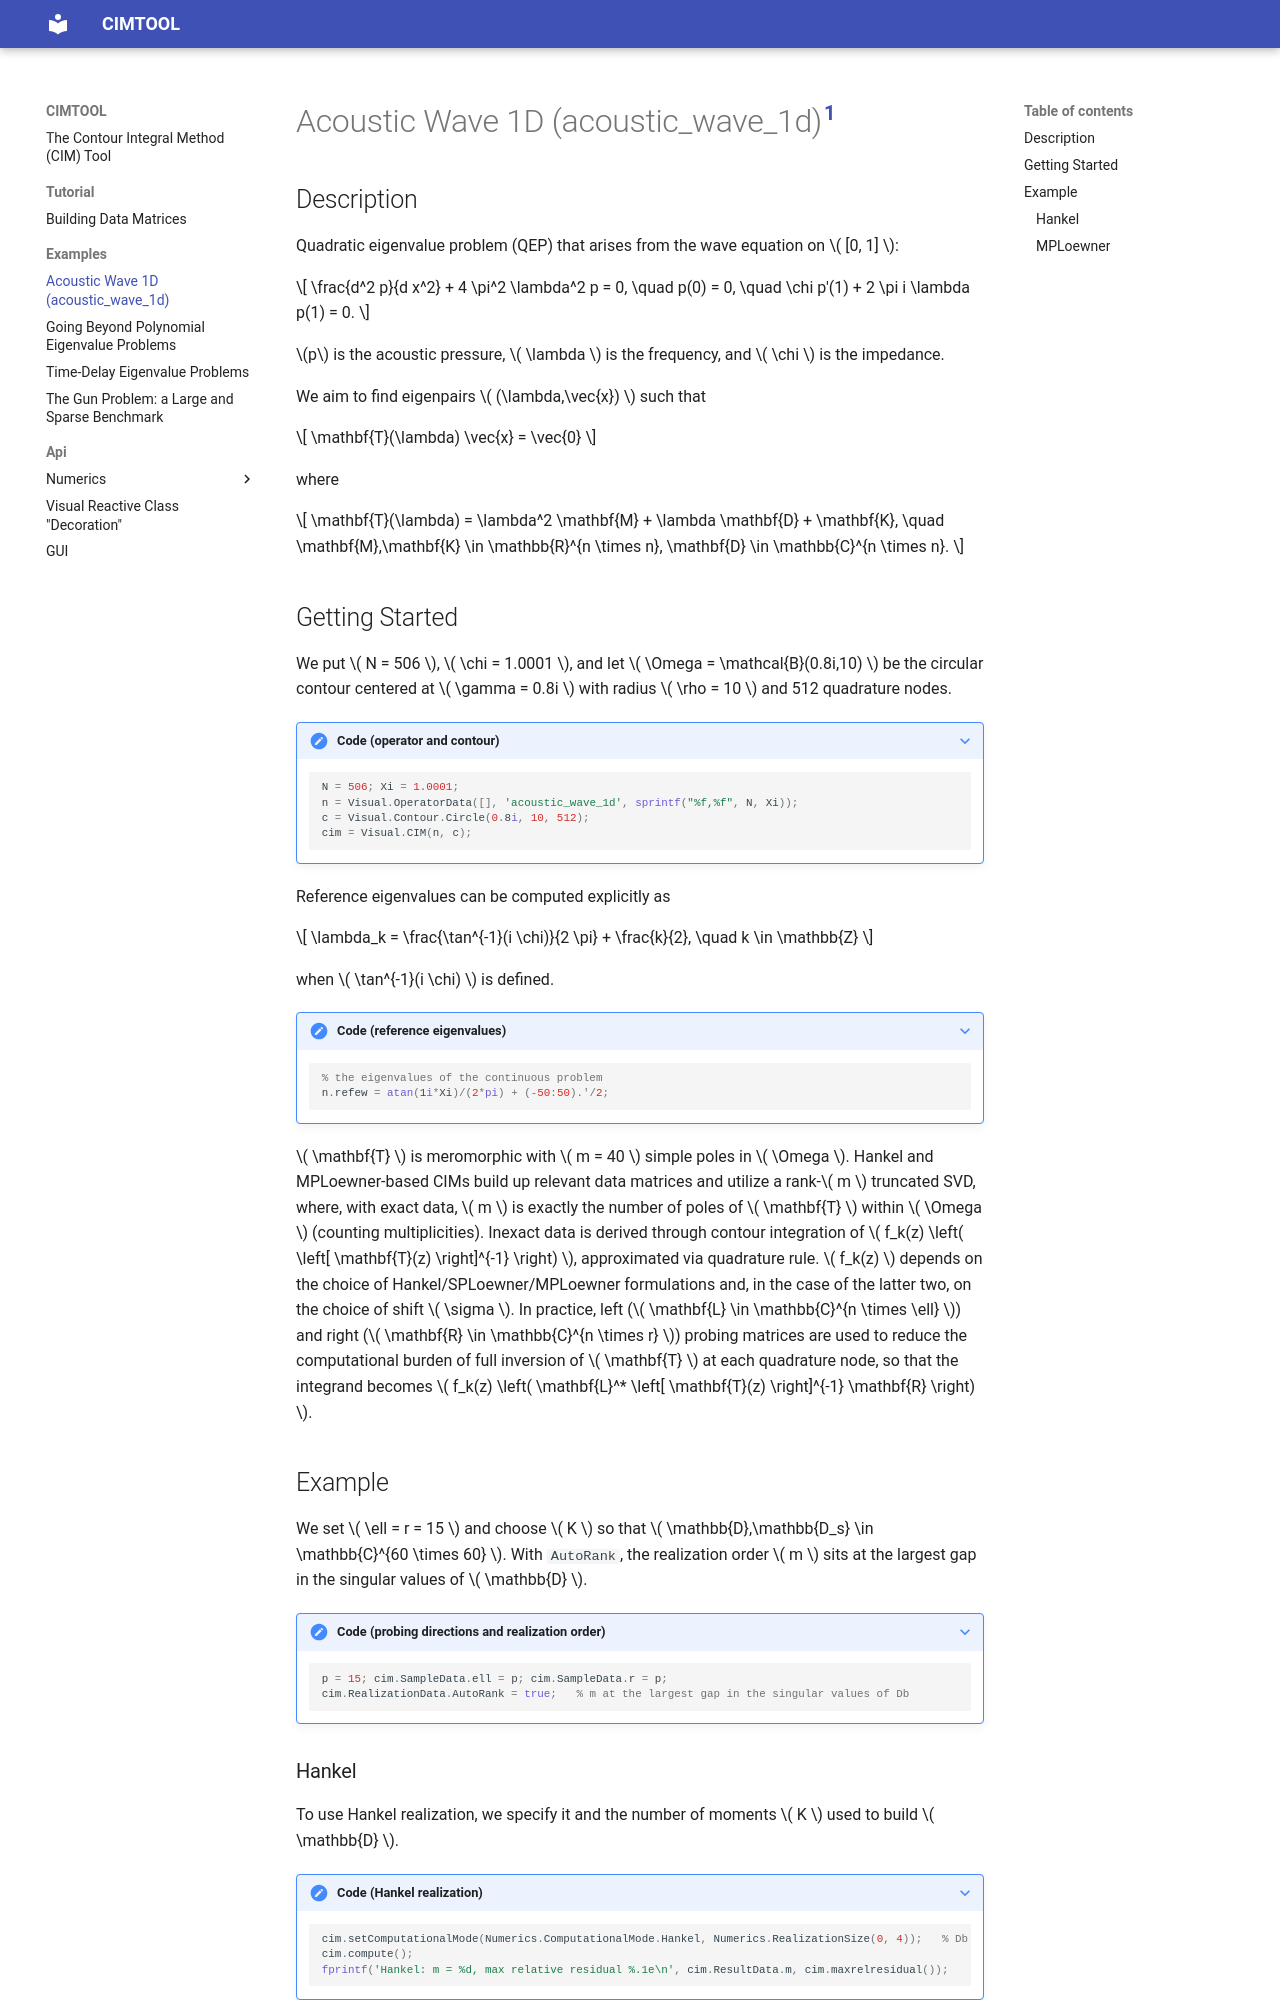

repository: dan123222123/CIMTOOL · page: examples/acoustic_wave_1d/index.html · generator: mkdocs


# Acoustic Wave 1D (acoustic_wave_1d)[^1]

## Description

Quadratic eigenvalue problem (QEP) that arises from the wave equation on \( [0, 1] \):

\[ \frac{d^2 p}{d x^2} + 4 \pi^2 \lambda^2 p = 0, \quad p(0) = 0, \quad \chi p'(1) + 2 \pi i \lambda p(1) = 0. \]

\(p\) is the acoustic pressure, \( \lambda \) is the frequency, and \( \chi \) is the impedance.

We aim to find eigenpairs \( (\lambda,\vec{x}) \) such that

\[ \mathbf{T}(\lambda) \vec{x} = \vec{0} \]

where

\[ \mathbf{T}(\lambda) = \lambda^2 \mathbf{M} + \lambda \mathbf{D} + \mathbf{K}, \quad \mathbf{M},\mathbf{K} \in \mathbb{R}^{n \times n}, \mathbf{D} \in \mathbb{C}^{n \times n}. \]

## Getting Started

We put \( N = 506 \), \( \chi = 1.0001 \), and let \( \Omega = \mathcal{B}(0.8i,10) \) be the circular contour centered at \( \gamma = 0.8i \) with radius \( \rho = 10 \) and 512 quadrature nodes.

???+ note "Code (operator and contour)"
    ``` matlab
    --8<-- "src/demos/acoustic_wave_1d.m:setup"
    ```

Reference eigenvalues can be computed explicitly as

\[ \lambda_k = \frac{\tan^{-1}(i \chi)}{2 \pi} + \frac{k}{2}, \quad k \in \mathbb{Z} \]

when \( \tan^{-1}(i \chi) \) is defined.

???+ note "Code (reference eigenvalues)"
    ``` matlab
    --8<-- "src/demos/acoustic_wave_1d.m:reference"
    ```

\( \mathbf{T} \) is meromorphic with \( m = 40 \) simple poles in \( \Omega \).
Hankel and MPLoewner-based CIMs build up relevant data matrices and utilize a rank-\( m \) truncated SVD, where, with exact data, \( m \) is exactly the number of poles of \( \mathbf{T} \) within \( \Omega \) (counting multiplicities).
Inexact data is derived through contour integration of \( f_k(z) \left( \left[ \mathbf{T}(z) \right]^{-1} \right) \), approximated via quadrature rule.
\( f_k(z) \) depends on the choice of Hankel/SPLoewner/MPLoewner formulations and, in the case of the latter two, on the choice of shift \( \sigma \).
In practice, left (\( \mathbf{L} \in \mathbb{C}^{n \times \ell} \)) and right (\( \mathbf{R} \in \mathbb{C}^{n \times r} \)) probing matrices are used to reduce the computational burden of full inversion of \( \mathbf{T} \) at each quadrature node, so that the integrand becomes \( f_k(z) \left( \mathbf{L}^* \left[ \mathbf{T}(z) \right]^{-1} \mathbf{R} \right) \).

## Example

We set \( \ell = r = 15 \) and choose \( K \) so that \( \mathbb{D},\mathbb{D_s} \in \mathbb{C}^{60 \times 60} \).
With `AutoRank`, the realization order \( m \) sits at the largest gap in the singular values of \( \mathbb{D} \).

???+ note "Code (probing directions and realization order)"
    ``` matlab
    --8<-- "src/demos/acoustic_wave_1d.m:parameters"
    ```

### Hankel

To use Hankel realization, we specify it and the number of moments \( K \) used to build \( \mathbb{D} \).

???+ note "Code (Hankel realization)"
    ``` matlab
    --8<-- "src/demos/acoustic_wave_1d.m:hankel"
    ```

The gap falls at \( m = 42 \): the 40 eigenvalues inside \( \Omega \) and two just outside it, at \( \pm 10.003 + 0.555i \).
The maximum relative residual (MRR) of the 42 computed eigenpairs is \( 1.9\times10^{-13} \).

<!---
/// admonition | Note
Since we previously computed `#!matlab CIM.SampleData`, `#!matlab CIM.compute()` only performs the system realization/spectral identification.
///
--->

### MPLoewner

We switch computational modes to MPLoewner where \( K \) now represents the number of shifts used in construction of \( \mathbb{D} \).

???+ note "Code (MPLoewner realization)"
    ``` matlab
    --8<-- "src/demos/acoustic_wave_1d.m:mploewner"
    ```

MPLoewner also realizes \( m = 42 \) eigenvalues, with MRR \( 1.2\times10^{-14} \).
The demo `src/demos/acoustic_wave_1d.m` also opens the CIMTOOL GUI on `cim`.

<!---

- For $N=128$, Hankel and MPLoewner yield a roughly equivalent maximum relative residual (MRR) -- $4.4*10^{-5}$ and $3.9*10^{-5}$, respectively.
- MRR does not decrease to below $\sim 10^{-10}$ for Hankel until $N = 32768$. For MPLoewner, the MRR is below $\sim 10^{-12}$ for the same $N$.

/// admonition | Note
If we desire a larger $N$, it is possible to _refine_ the quadrature using `#!matlab CIM.refineQuadrature()`.
This method doubles the original number of quadrature nodes while re-using the previously computed sample data on a subset of the new quadrature nodes.
///

- These results appear to mirror those produced by polyeig, but at a hefty cost in numerical quadrature.
